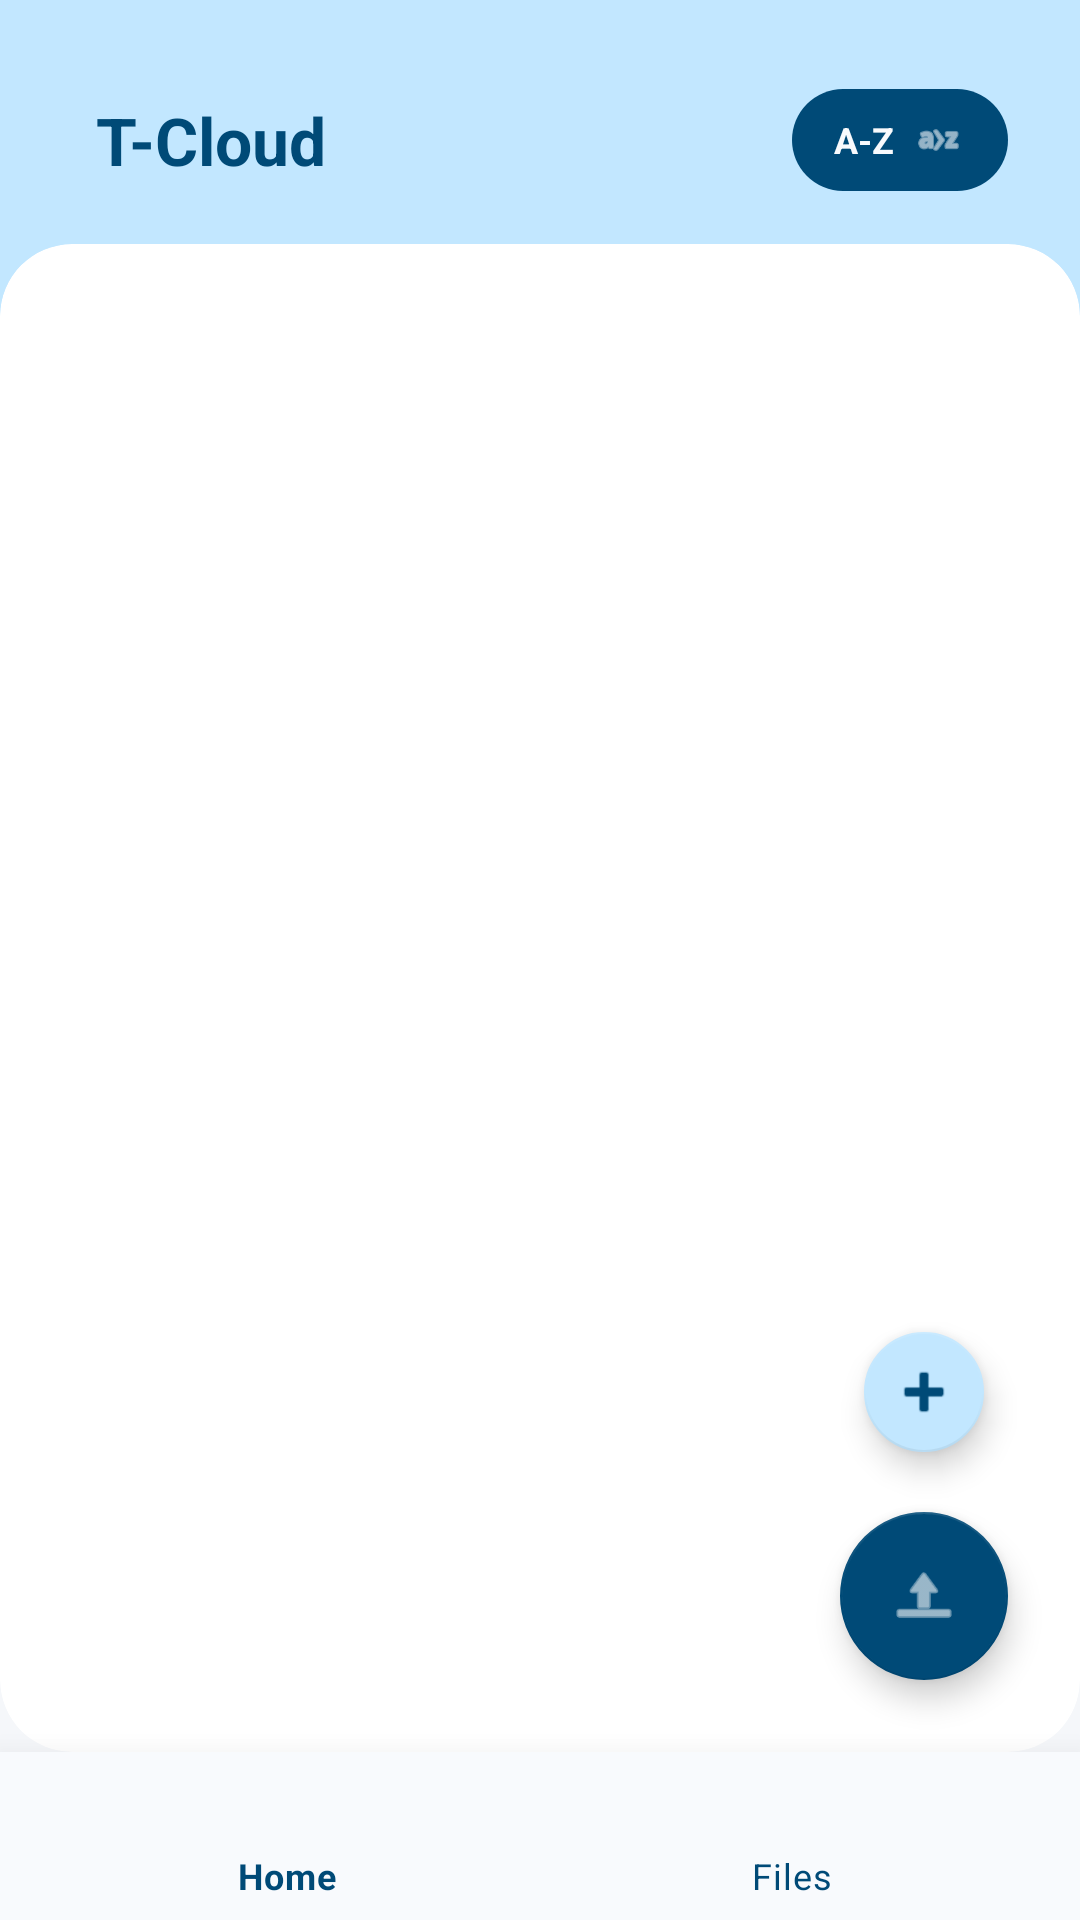

Layout XML and referenced resources for this Android screen:
<!-- AndroidManifest.xml: application theme Theme.TCloud -->
<!-- res/layout/activity_main.xml -->
<?xml version="1.0" encoding="utf-8"?>
<androidx.constraintlayout.widget.ConstraintLayout xmlns:android="http://schemas.android.com/apk/res/android"
    xmlns:app="http://schemas.android.com/apk/res-auto"
    android:layout_width="match_parent"
    android:layout_height="match_parent"
    android:background="#F5F7FA">

    <View
        android:id="@+id/headerBg"
        android:layout_width="match_parent"
        android:layout_height="140dp"
        android:background="#C2E7FF"
        app:layout_constraintTop_toTopOf="parent" />

    <LinearLayout
        android:id="@+id/headerArea"
        android:layout_width="wrap_content"
        android:layout_height="wrap_content"
        android:layout_marginStart="24dp"
        android:layout_marginTop="32dp"
        android:gravity="center_vertical"
        android:orientation="horizontal"
        app:layout_constraintStart_toStartOf="parent"
        app:layout_constraintTop_toTopOf="parent">

        <ImageView
            android:id="@+id/ivHeaderIcon"
            android:layout_width="26dp"
            android:layout_height="26dp"
            android:src="@android:drawable/ic_menu_recent_history"
            android:visibility="gone"
            app:tint="#004A77" />

        <TextView
            android:id="@+id/appTitle"
            android:layout_width="wrap_content"
            android:layout_height="wrap_content"
            android:layout_marginStart="8dp"
            android:text="T-Cloud"
            android:textColor="#004A77"
            android:textSize="22sp"
            android:textStyle="bold" />
    </LinearLayout>

    <LinearLayout
        android:id="@+id/btnSort"
        android:layout_width="wrap_content"
        android:layout_height="wrap_content"
        android:layout_marginEnd="24dp"
        android:background="@drawable/bg_sort_pill"
        android:clickable="true"
        android:focusable="true"
        android:gravity="center"
        android:paddingHorizontal="14dp"
        android:paddingVertical="8dp"
        app:layout_constraintBottom_toBottomOf="@id/headerArea"
        app:layout_constraintEnd_toEndOf="parent"
        app:layout_constraintTop_toTopOf="@id/headerArea">

        <TextView
            android:id="@+id/tvInstruction"
            android:layout_width="wrap_content"
            android:layout_height="wrap_content"
            android:text="A-Z"
            android:textColor="#f8fafd"
            android:textSize="12sp"
            android:textStyle="bold" />

        <ImageView
            android:id="@+id/ivSortIcon"
            android:layout_width="18dp"
            android:layout_height="18dp"
            android:layout_marginStart="6dp"
            android:src="@android:drawable/ic_menu_sort_alphabetically"
            app:tint="#f8fafd" />
    </LinearLayout>

    <androidx.cardview.widget.CardView
        android:id="@+id/mainContentCard"
        android:layout_width="match_parent"
        android:layout_height="0dp"
        android:layout_marginTop="20dp"
        app:cardCornerRadius="24dp"
        app:cardElevation="0dp"
        app:layout_constraintBottom_toTopOf="@id/bottomNavigation"
        app:layout_constraintTop_toBottomOf="@id/headerArea">

        <androidx.recyclerview.widget.RecyclerView
            android:id="@+id/recyclerView"
            android:layout_width="match_parent"
            android:layout_height="match_parent"
            android:clipToPadding="false"
            android:padding="12dp"
            android:paddingBottom="120dp" />
    </androidx.cardview.widget.CardView>

    <com.google.android.material.bottomnavigation.BottomNavigationView
        android:id="@+id/bottomNavigation"
        android:layout_width="match_parent"
        android:layout_height="wrap_content"
        android:background="#f8fafd"
        app:elevation="16dp"
        app:itemIconTint="#004A77"
        app:itemTextColor="#004A77"
        app:itemRippleColor="#FFFFFF"
        app:labelVisibilityMode="labeled"
        app:layout_constraintBottom_toBottomOf="parent"
        app:menu="@menu/bottom_nav_menu" />

    <com.google.android.material.floatingactionbutton.FloatingActionButton
        android:id="@+id/btnUpload"
        android:layout_width="wrap_content"
        android:layout_height="wrap_content"
        android:layout_marginEnd="24dp"
        android:layout_marginBottom="24dp"
        app:backgroundTint="#004A77"
        app:layout_constraintBottom_toTopOf="@id/bottomNavigation"
        app:layout_constraintEnd_toEndOf="parent"
        app:srcCompat="@android:drawable/ic_menu_upload"
        app:tint="#FFFFFF" />

    <com.google.android.material.floatingactionbutton.FloatingActionButton
        android:id="@+id/btnNewFolder"
        android:layout_width="wrap_content"
        android:layout_height="wrap_content"
        android:layout_marginBottom="16dp"
        app:backgroundTint="#C2E7FF"
        app:fabSize="mini"
        app:layout_constraintBottom_toTopOf="@id/btnUpload"
        app:layout_constraintEnd_toEndOf="@id/btnUpload"
        app:layout_constraintStart_toStartOf="@id/btnUpload"
        app:srcCompat="@android:drawable/ic_input_add"
        app:tint="#004A77" />

    <Button
        android:id="@+id/btnOpenBot"
        android:layout_width="wrap_content"
        android:layout_height="wrap_content"
        android:text="Hubungkan Bot"
        android:visibility="gone"
        app:layout_constraintBottom_toBottomOf="parent"
        app:layout_constraintEnd_toEndOf="parent"
        app:layout_constraintStart_toStartOf="parent"
        app:layout_constraintTop_toTopOf="parent" />

</androidx.constraintlayout.widget.ConstraintLayout>
<!-- resources referenced by this layout -->
<resources>
  <!-- drawable bg_sort_pill (drawable) -->
  <?xml version="1.0" encoding="utf-8"?>
  <shape xmlns:android="http://schemas.android.com/apk/res/android">
      <solid android:color="#004A77" /> <corners android:radius="20dp" />
  </shape>
  <style name="Theme.TCloud" parent="Theme.MaterialComponents.Light.NoActionBar">
          <item name="colorPrimary">#004A77</item>
          <item name="colorPrimaryVariant">#C2E7FF</item>
          <item name="colorAccent">#C2E7FF</item>
          <item name="android:statusBarColor">#C2E7FF</item>
          <item name="android:windowLightStatusBar">true</item>
      </style>
</resources>
